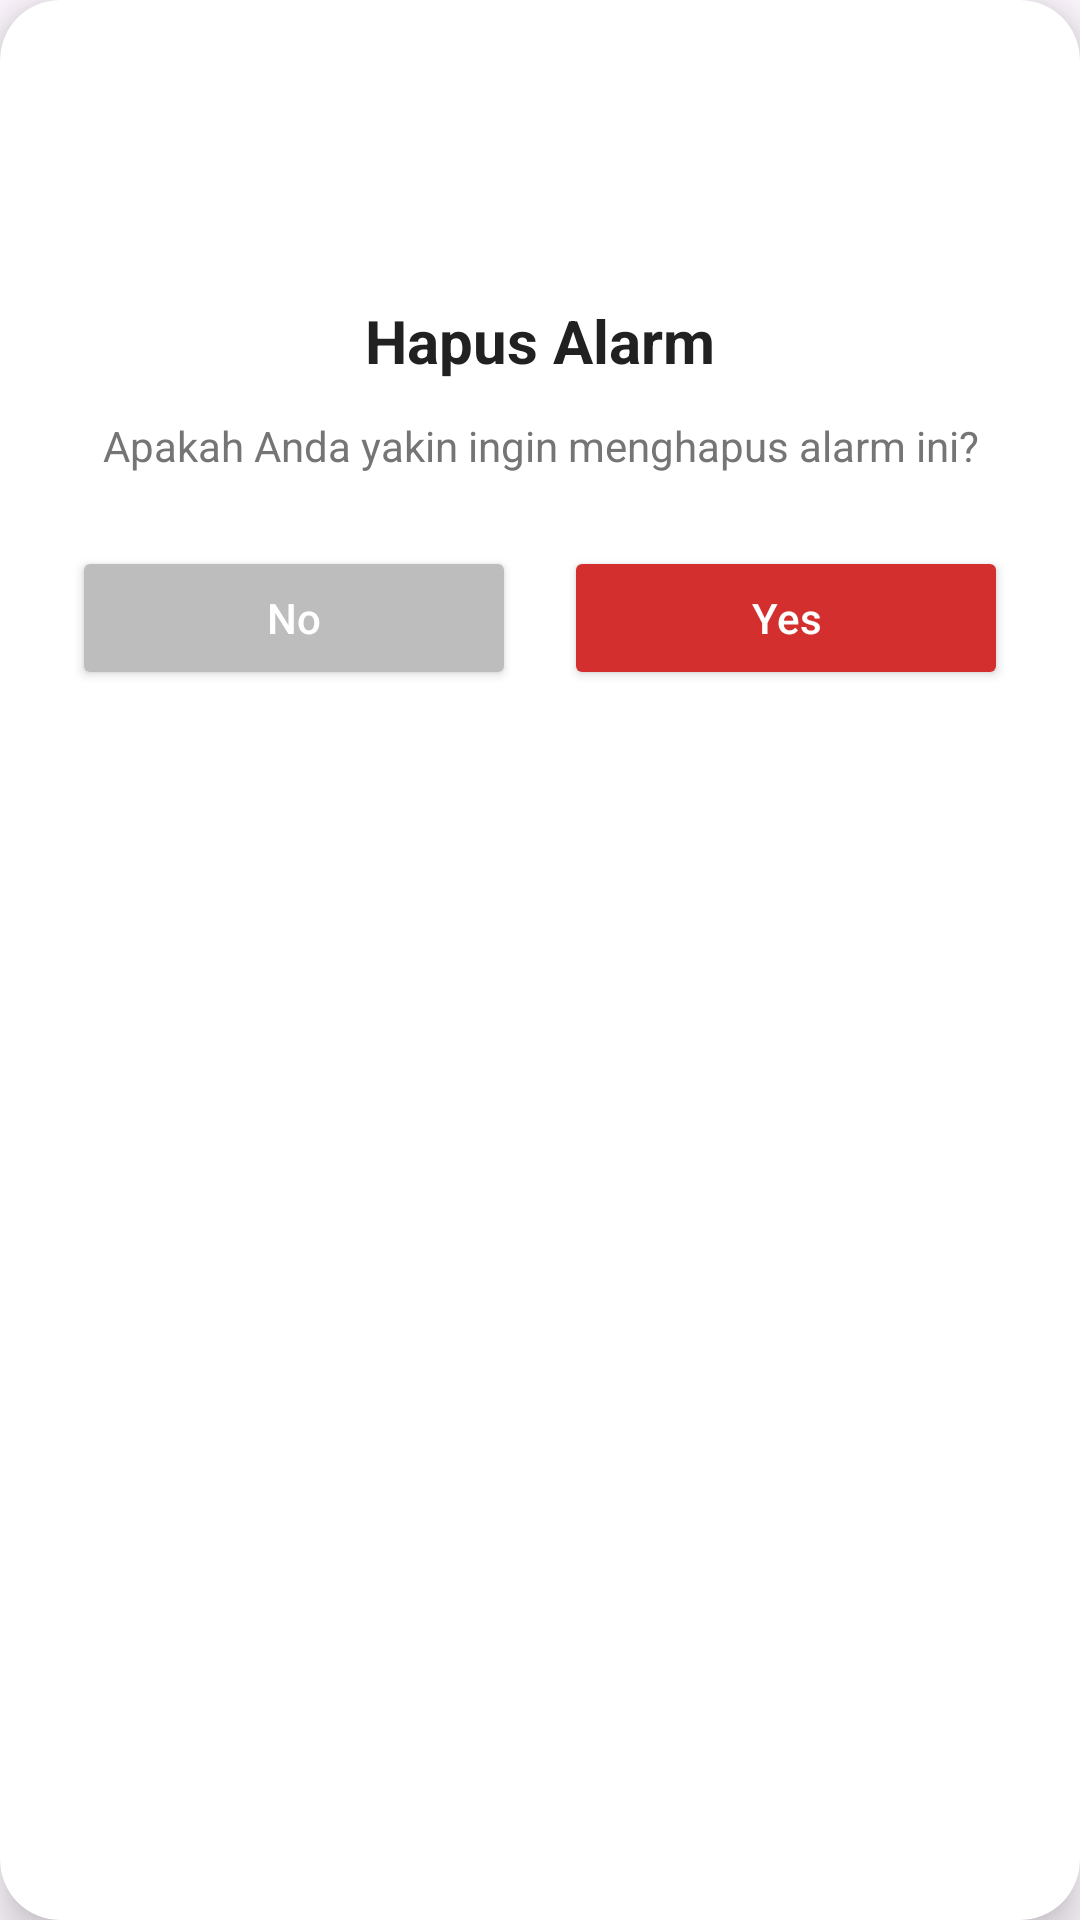

Layout XML and referenced resources for this Android screen:
<!-- AndroidManifest.xml: application theme Theme.MoNiKa -->
<!-- res/layout/dialog_konfirmasi_hapus.xml -->
<?xml version="1.0" encoding="utf-8"?>
<androidx.cardview.widget.CardView xmlns:android="http://schemas.android.com/apk/res/android"
    xmlns:app="http://schemas.android.com/apk/res-auto"
    android:layout_width="300dp"
    android:layout_height="wrap_content"
    app:cardCornerRadius="20dp"
    app:cardElevation="8dp">

    <LinearLayout
        android:layout_width="match_parent"
        android:layout_height="wrap_content"
        android:gravity="center"
        android:orientation="vertical"
        android:padding="24dp">

        <ImageView
            android:layout_width="60dp"
            android:layout_height="60dp"
            android:src="@drawable/ic_warning"
            app:tint="#D32F2F" />

        <TextView
            android:id="@+id/tvTitleDialog"
            android:layout_width="wrap_content"
            android:layout_height="wrap_content"
            android:layout_marginTop="16dp"
            android:text="Hapus Alarm"
            android:textColor="#212121"
            android:textSize="20sp"
            android:textStyle="bold" />

        <TextView
            android:id="@+id/tvMessageDialog"
            android:layout_width="wrap_content"
            android:layout_height="wrap_content"
            android:layout_marginTop="12dp"
            android:gravity="center"
            android:text="Apakah Anda yakin ingin menghapus alarm ini?"
            android:textColor="#757575"
            android:textSize="14sp" />

        <LinearLayout
            android:layout_width="match_parent"
            android:layout_height="wrap_content"
            android:layout_marginTop="24dp"
            android:orientation="horizontal">

            <Button
                android:id="@+id/btnNo"
                android:layout_width="0dp"
                android:layout_height="wrap_content"
                android:layout_marginEnd="8dp"
                android:layout_weight="1"
                android:backgroundTint="#BDBDBD"
                android:text="No"
                android:textAllCaps="false"
                android:textColor="#FFFFFF" />

            <Button
                android:id="@+id/btnYes"
                android:layout_width="0dp"
                android:layout_height="wrap_content"
                android:layout_marginStart="8dp"
                android:layout_weight="1"
                android:backgroundTint="#D32F2F"
                android:text="Yes"
                android:textAllCaps="false"
                android:textColor="#FFFFFF" />
        </LinearLayout>
    </LinearLayout>
</androidx.cardview.widget.CardView>
<!-- resources referenced by this layout -->
<resources>
  <style name="Theme.MoNiKa" parent="Base.Theme.MoNiKa" />
  <style name="Base.Theme.MoNiKa" parent="Theme.Material3.DayNight.NoActionBar">
          
          
      </style>
</resources>
